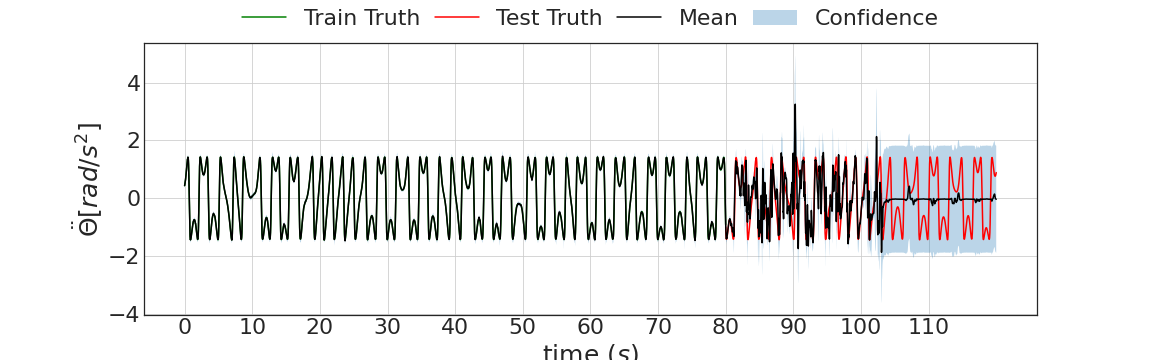

The table this chart was drawn from, first rows:
4.349296689033508301e-01, 3.306601941585540771e-01, 5.391991734504699707e-01, 4.324882328510284424e-01
4.398725628852844238e-01, 3.608026504516601562e-01, 5.189424753189086914e-01, 4.429991841316223145e-01
4.526651501655578613e-01, 3.764635324478149414e-01, 5.288667678833007812e-01, 4.541202187538146973e-01
4.667425751686096191e-01, 3.925607800483703613e-01, 5.409243702888488770e-01, 4.658703804016113281e-01
4.793385863304138184e-01, 4.013403356075286865e-01, 5.573368072509765625e-01, 4.782681167125701904e-01
4.906785488128662109e-01, 4.135131239891052246e-01, 5.678439736366271973e-01, 4.913308918476104736e-01
5.022165179252624512e-01, 4.264888167381286621e-01, 5.779442191123962402e-01, 5.050750374794006348e-01
5.151624083518981934e-01, 4.385893940925598145e-01, 5.917354226112365723e-01, 5.195155143737792969e-01
5.299004912376403809e-01, 4.559407830238342285e-01, 6.038601994514465332e-01, 5.346657037734985352e-01
5.460927486419677734e-01, 4.756515026092529297e-01, 6.165339946746826172e-01, 5.505371093750000000e-01
5.631705522537231445e-01, 4.925991296768188477e-01, 6.337419748306274414e-01, 5.671391487121582031e-01
5.807691812515258789e-01, 5.095804929733276367e-01, 6.519578695297241211e-01, 5.844787955284118652e-01
5.988814830780029297e-01, 5.281716585159301758e-01, 6.695913076400756836e-01, 6.025602221488952637e-01
6.177628040313720703e-01, 5.474367141723632812e-01, 6.880888938903808594e-01, 6.213847398757934570e-01
6.377024650573730469e-01, 5.681793689727783203e-01, 7.072255611419677734e-01, 6.409501433372497559e-01
6.588459014892578125e-01, 5.910521149635314941e-01, 7.266396880149841309e-01, 6.612507700920104980e-01
6.810959577560424805e-01, 6.147705316543579102e-01, 7.474213838577270508e-01, 6.822767853736877441e-01
7.041892409324645996e-01, 6.382350921630859375e-01, 7.701433897018432617e-01, 7.040141224861145020e-01
7.278115153312683105e-01, 6.622180342674255371e-01, 7.934049963951110840e-01, 7.264441847801208496e-01
7.516691088676452637e-01, 6.865004897117614746e-01, 8.168377280235290527e-01, 7.495434284210205078e-01
7.756361365318298340e-01, 7.107626795768737793e-01, 8.405095934867858887e-01, 7.732830643653869629e-01
7.997241020202636719e-01, 7.351564168930053711e-01, 8.642917871475219727e-01, 7.976290583610534668e-01
8.240987658500671387e-01, 7.596142292022705078e-01, 8.885833024978637695e-01, 8.225415945053100586e-01
8.489671349525451660e-01, 7.848217487335205078e-01, 9.131125211715698242e-01, 8.479751944541931152e-01
8.745664954185485840e-01, 8.111425638198852539e-01, 9.379904270172119141e-01, 8.738785386085510254e-01
9.009887576103210449e-01, 8.378511667251586914e-01, 9.641263484954833984e-01, 9.001944065093994141e-01
9.282132387161254883e-01, 8.650321960449218750e-01, 9.913942813873291016e-01, 9.268596172332763672e-01
9.559887051582336426e-01, 8.922572135925292969e-01, 1.019720196723937988e+00, 9.538053274154663086e-01
9.839361906051635742e-01, 9.191454648971557617e-01, 1.048726916313171387e+00, 9.809570908546447754e-01
1.011615514755249023e+00, 9.458079338073730469e-01, 1.077423095703125000e+00, 1.008235096931457520e+00
1.038615226745605469e+00, 9.722412824630737305e-01, 1.104989171028137207e+00, 1.035554289817810059e+00
1.064812660217285156e+00, 9.987573623657226562e-01, 1.130867958068847656e+00, 1.062825441360473633e+00
1.090409159660339355e+00, 1.024883031845092773e+00, 1.155935287475585938e+00, 1.089954257011413574e+00
1.115963220596313477e+00, 1.050211787223815918e+00, 1.181714653968811035e+00, 1.116843104362487793e+00
1.142110466957092285e+00, 1.075376510620117188e+00, 1.208844423294067383e+00, 1.143390178680419922e+00
1.169091939926147461e+00, 1.101033210754394531e+00, 1.237150669097900391e+00, 1.169490456581115723e+00
1.196324348449707031e+00, 1.126486420631408691e+00, 1.266162276268005371e+00, 1.195035338401794434e+00
1.222422719001770020e+00, 1.149570584297180176e+00, 1.295274853706359863e+00, 1.219912767410278320e+00
1.246114850044250488e+00, 1.171775698661804199e+00, 1.320454001426696777e+00, 1.244006037712097168e+00
1.267582058906555176e+00, 1.193323135375976562e+00, 1.341840982437133789e+00, 1.267193675041198730e+00
1.288764476776123047e+00, 1.212150931358337402e+00, 1.365378022193908691e+00, 1.289347410202026367e+00
1.310969352722167969e+00, 1.233501672744750977e+00, 1.388437032699584961e+00, 1.310330390930175781e+00
1.330931425094604492e+00, 1.254165649414062500e+00, 1.407697200775146484e+00, 1.329994320869445801e+00
1.340763568878173828e+00, 1.260545611381530762e+00, 1.420981526374816895e+00, 1.348175764083862305e+00
1.336051464080810547e+00, 1.242390513420104980e+00, 1.429712414741516113e+00, 1.364691972732543945e+00
1.325292706489562988e+00, 1.207556128501892090e+00, 1.443029284477233887e+00, 1.379335403442382812e+00
1.326701402664184570e+00, 1.200042486190795898e+00, 1.453360319137573242e+00, 1.391867756843566895e+00
1.351363658905029297e+00, 1.242412328720092773e+00, 1.460314989089965820e+00, 1.402012825012207031e+00
1.390743494033813477e+00, 1.303226709365844727e+00, 1.478260278701782227e+00, 1.409448742866516113e+00
1.418543934822082520e+00, 1.329699516296386719e+00, 1.507388353347778320e+00, 1.413800239562988281e+00
1.411499619483947754e+00, 1.321037054061889648e+00, 1.501962184906005859e+00, 1.414630651473999023e+00
1.385319709777832031e+00, 1.288827657699584961e+00, 1.481811761856079102e+00, 1.411434769630432129e+00
1.381675839424133301e+00, 1.280811786651611328e+00, 1.482539892196655273e+00, 1.403632998466491699e+00
1.391672253608703613e+00, 1.295233249664306641e+00, 1.488111257553100586e+00, 1.390568494796752930e+00
1.371841430664062500e+00, 1.275549650192260742e+00, 1.468133211135864258e+00, 1.371508240699768066e+00
1.335666656494140625e+00, 1.239147424697875977e+00, 1.432185888290405273e+00, 1.345649838447570801e+00
1.308670282363891602e+00, 1.210238337516784668e+00, 1.407102227210998535e+00, 1.312135934829711914e+00
1.269791483879089355e+00, 1.173539400100708008e+00, 1.366043567657470703e+00, 1.270077705383300781e+00
1.213055849075317383e+00, 1.122129321098327637e+00, 1.303982377052307129e+00, 1.218590617179870605e+00
1.153083920478820801e+00, 1.055607318878173828e+00, 1.250560522079467773e+00, 1.156840920448303223e+00
1.087611317634582520e+00, 9.907529950141906738e-01, 1.184469580650329590e+00, 1.084105372428894043e+00
... 11,939 more rows
